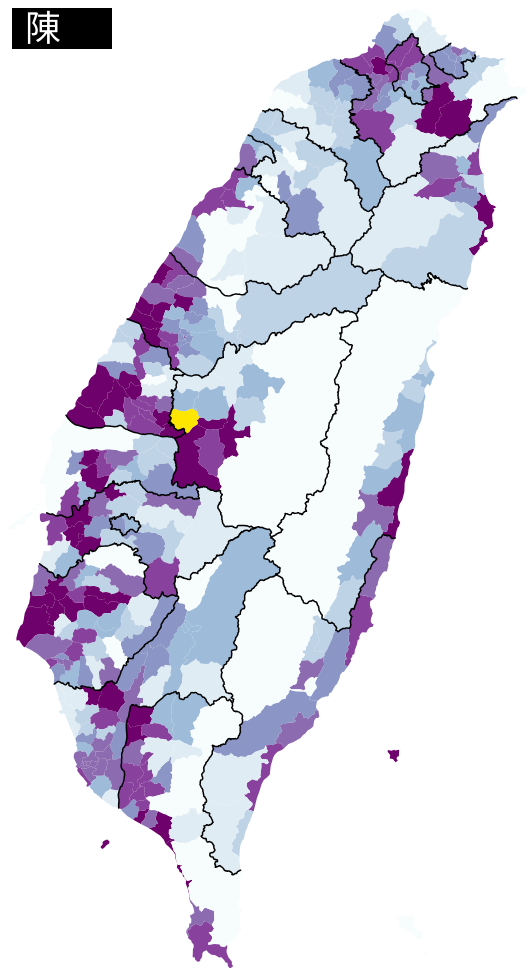
D3 v4 page, settled after 480 driven frames (8 s of simulated time); the page loaded 2 data file(s).


    var name_index = [
        { index: 21, name: "陳" },
        { index: 66, name: "林" },
        { index: 47, name: "黃" },
        { index: 135, name: "張" },
        { index: 60, name: "李" },
        { index: 105, name: "王" },
        { index: 111, name: "吳" },
        { index: 69, name: "劉" },
        { index: 17, name: "蔡" },
        { index: 124, name: "楊" },
        { index: 120, name: "許" },
        { index: 139, name: "鄭" },
        { index: 116, name: "謝" },
        { index: 42, name: "洪" },
        { index: 19, name: "曾" },
        { index: 40, name: "郭" },
        { index: 84, name: "邱" },
        { index: 65, name: "廖" },
        { index: 119, name: "徐" },
        { index: 56, name: "賴" },
        { index: 142, name: "周" },
        { index: 126, name: "葉" },
        { index: 96, name: "蘇" },
        { index: 50, name: "江" },
        { index: 74, name: "羅" },
        { index: 144, name: "莊" },
        { index: 73, name: "呂" },
        { index: 82, name: "彭" },
        { index: 41, name: "何" },
        { index: 49, name: "簡" }
    ];

    // [{ index: 10, name: "安" },{ index: 11, name: "巴" },{ index: 12, name: "白" },{ index: 13, name: "包" },{ index: 14, name: "兵" },{ index: 15, name: "步" },{ index: 16, name: "才" },{ index: 18, name: "曹" },{ index: 20, name: "沈" },{ index: 22, name: "程" },{ index: 23, name: "戴" },{ index: 24, name: "鄧" },{ index: 25, name: "丁" },{ index: 26, name: "董" },{ index: 27, name: "杜" },{ index: 28, name: "范" },{ index: 29, name: "方" },{ index: 30, name: "風" },{ index: 31, name: "馮" },{ index: 32, name: "傅" },{ index: 33, name: "甘" },{ index: 34, name: "高" },{ index: 35, name: "葛" },{ index: 36, name: "龔" },{ index: 37, name: "古" },{ index: 38, name: "谷" },{ index: 39, name: "官" },{ index: 43, name: "侯" },{ index: 44, name: "胡" },{ index: 45, name: "華" },{ index: 46, name: "黄" },{ index: 48, name: "紀" },{ index: 51, name: "姜" },{ index: 52, name: "蔣" },{ index: 53, name: "金" },{ index: 54, name: "康" },{ index: 55, name: "柯" },{ index: 57, name: "藍" },{ index: 58, name: "雷" },{ index: 59, name: "黎" },{ index: 61, name: "豊" },{ index: 62, name: "力" },{ index: 63, name: "連" },{ index: 64, name: "梁" },{ index: 67, name: "凌" },{ index: 68, name: "留" },{ index: 70, name: "柳" },{ index: 71, name: "盧" },{ index: 72, name: "陸" },{ index: 75, name: "馬" },{ index: 76, name: "買" },{ index: 77, name: "麥" },{ index: 78, name: "毛" },{ index: 79, name: "穆" },{ index: 80, name: "歐" },{ index: 81, name: "潘" },{ index: 83, name: "錢" },{ index: 85, name: "全" },{ index: 86, name: "饒" },{ index: 87, name: "阮" },{ index: 88, name: "沙" },{ index: 89, name: "邵" },{ index: 90, name: "施" },{ index: 91, name: "石" },{ index: 92, name: "史" },{ index: 93, name: "司" },{ index: 94, name: "松" },{ index: 95, name: "宋" },{ index: 97, name: "孫" },{ index: 98, name: "湯" },{ index: 99, name: "唐" },{ index: 100, name: "田" },{ index: 101, name: "童" },{ index: 102, name: "凃" },{ index: 103, name: "涂" },{ index: 104, name: "汪" },{ index: 106, name: "魏" },{ index: 107, name: "温" },{ index: 108, name: "溫" },{ index: 109, name: "翁" },{ index: 110, name: "巫" },{ index: 112, name: "伍" },{ index: 113, name: "武" },{ index: 114, name: "夏" },{ index: 115, name: "蕭" },{ index: 117, name: "辛" },{ index: 118, name: "幸" },{ index: 121, name: "薛" },{ index: 122, name: "顏" },{ index: 123, name: "嚴" },{ index: 125, name: "姚" },{ index: 127, name: "易" },{ index: 128, name: "尤" },{ index: 129, name: "游" },{ index: 130, name: "余" },{ index: 131, name: "俞" },{ index: 132, name: "袁" },{ index: 133, name: "粘" },{ index: 134, name: "詹" },{ index: 136, name: "張簡" },{ index: 137, name: "章" },{ index: 138, name: "趙" },{ index: 140, name: "鍾" },{ index: 141, name: "鐘" },{ index: 143, name: "朱" },{ index: 145, name: "卓" },{ index: 146, name: "宗" }]

    var path = d3.geoPath();

    function max(num) {
        return Math.max.apply(null, num);
    }
    d3.json("tw_county_topo.json", function(error, su) {
        d3.json("tw_mercator_topo.json", function(error, us) {
            if (error) throw error;
            var div = d3.select("body").append("div")
                .attr("class", "tooltip")
                .style("opacity", 0);
            var select = d3.select("#container").append("select")
                .attr("class", "pretty-select")
                .on('change', onchange);
            select.selectAll("option")
                .data(name_index)
                .enter().append("option")
                .attr("value", function(d) {
                    return d.index;
                })
                .text(function(d) {
                    return d.name;
                })


            var svg = d3.select("#map");

            var topo = topojson.feature(us, us.objects.tw_mercator).features;

            var custom_domain = topo.map(function(item) {
                return Object.values(item.properties)[21];
            });

            var max_ratio = max(custom_domain.filter(function(d) { return d != "NA" }).map(function(d) { return parseFloat(d) }))

            var color = d3.scaleQuantile()
                .domain(custom_domain)
                .range(["rgb(247,252,253)", "rgb(224,236,244)", "rgb(191,211,230)", "rgb(158,188,218)", "rgb(140,150,198)", "rgb(140,107,177)", "rgb(136,65,157)", "rgb(110,1,107)"]);

            var town = svg.append("g")
                .attr("class", "towns")
                .selectAll("path")
                .data(topo)
                .enter().append("path")
                .attr("d", path)
                .style("fill", function(d) {
                    var value = Object.values(d.properties)[21];
                    if (value != max_ratio) {
                        return color(value);
                    } else if (value == max_ratio) {
                        return "#ffe600"
                    } else {
                        return "#ccc"
                    }
                })
                .on("mouseover", function(d) {
                    div.transition()
                        .duration(200)
                        .style("opacity", .9);
                    div.html(d.properties.COUNTY + d.properties.TOWN + "<br/>" + Object.values(d.properties)[21] + "%")
                        .style("left", (d3.event.pageX) + "px")
                        .style("top", (d3.event.pageY - 28) + "px");
                })
                .on("mouseout", function(d) {
                    div.transition()
                        .duration(500)
                        .style("opacity", 0);
                });

            svg.append("path")
                .attr("class", "county-borders")
                .attr("d", path(topojson.mesh(su, su.objects.tw_county, function(a, b) { return a !== b; })))

            function onchange() {
                var selectValue = parseInt(d3.select('select').property('value'))
                var custom_domain = topo.map(function(item) {
                    return Object.values(item.properties)[selectValue];
                });

                var max_ratio = max(custom_domain.filter(function(d) { return d != "NA" }).map(function(d) { return parseFloat(d) }))
                var color = d3.scaleQuantile()
                    .domain(custom_domain)
                    .range(["rgb(247,252,253)", "rgb(224,236,244)", "rgb(191,211,230)", "rgb(158,188,218)", "rgb(140,150,198)", "rgb(140,107,177)", "rgb(136,65,157)", "rgb(110,1,107)"]);

                town.style("fill", function(d) {
                        var value = Object.values(d.properties)[selectValue];
                        if (value != "NA" & value != max_ratio) {
                            return color(value);
                        } else if (value == max_ratio) {
                            return "#ffe600"
                        } else {
                            return "#ccc"
                        }
                    })
                    .on("mouseover", function(d) {
                        var value = Object.values(d.properties)[selectValue];
                        if (value != "NA") {
                            div.transition()
                                .duration(200)
                                .style("opacity", .9);
                            div.html(d.properties.COUNTY + d.properties.TOWN + "<br/>" + Object.values(d.properties)[selectValue] + "%")
                                .style("left", (d3.event.pageX) + "px")
                                .style("top", (d3.event.pageY - 28) + "px");
                        }
                    })
                    .on("mouseout", function(d) {
                        var value = Object.values(d.properties)[selectValue];
                        if (value != "NA") {
                            div.transition()
                                .duration(500)
                                .style("opacity", 0);
                        }
                    });
            }
        });
    });
    

### data: tw_county_topo.json
{
 "type": "Topology",
 "arcs": [
  [
   [
    48209,
    20420
   ],
   [
    -47,
    7
   ],
   [
    -69,
    -5
   ],
   [
    -89,
    22
   ],
   [
    -43,
    -2
   ],
   [
    -87,
    39
   ],
   [
    -35,
    3
   ],
   [
    -52,
    -17
   ],
   "... 59 more items"
  ],
  [
   [
    45708,
    23091
   ],
   [
    -1,
    21
   ],
   [
    50,
    107
   ],
   [
    54,
    80
   ],
   [
    97,
    133
   ],
   [
    40,
    75
   ],
   [
    56,
    141
   ],
   [
    0,
    47
   ],
   "... 90 more items"
  ],
  [
   [
    42932,
    27971
   ],
   [
    95,
    14
   ],
   [
    72,
    54
   ],
   [
    91,
    113
   ],
   [
    80,
    65
   ],
   [
    10,
    76
   ],
   [
    -23,
    37
   ],
   [
    34,
    102
   ],
   "... 89 more items"
  ],
  [
   [
    47299,
    30464
   ],
   [
    74,
    34
   ],
   [
    77,
    59
   ],
   [
    26,
    31
   ],
   [
    45,
    27
   ],
   [
    80,
    70
   ],
   [
    69,
    27
   ],
   [
    51,
    48
   ],
   "... 250 more items"
  ],
  [
   [
    57768,
    32067
   ],
   [
    -4,
    -141
   ],
   [
    -35,
    -170
   ],
   [
    -48,
    -132
   ],
   [
    -17,
    -119
   ],
   [
    25,
    -161
   ],
   [
    38,
    -88
   ],
   [
    25,
    -112
   ],
   "... 323 more items"
  ],
  [
   [
    64008,
    10348
   ],
   [
    -44,
    -65
   ],
   [
    -20,
    -16
   ],
   [
    -41,
    -72
   ],
   [
    -99,
    -20
   ],
   [
    -52,
    35
   ],
   [
    -86,
    -32
   ],
   [
    -76,
    9
   ],
   "... 398 more items"
  ],
  [
   [
    32022,
    11753
   ],
   [
    -40,
    30
   ],
   [
    -11,
    24
   ],
   [
    -186,
    166
   ],
   [
    -165,
    156
   ],
   [
    -51,
    93
   ],
   [
    -59,
    123
   ],
   [
    -58,
    197
   ],
   "... 21 more items"
  ],
  [
   [
    30176,
    14529
   ],
   [
    196,
    71
   ],
   [
    87,
    -3
   ],
   [
    56,
    16
   ],
   [
    156,
    74
   ],
   [
    88,
    112
   ],
   [
    28,
    77
   ],
   [
    25,
    100
   ],
   "... 161 more items"
  ],
  "... 52 more items"
 ],
 "transform": {
  "scale": [
   0.007947,
   0.008739
  ],
  "translate": [
   220.3,
   0.09097
  ]
 },
 "objects": {
  "tw_county": {
   "type": "GeometryCollection",
   "geometries": [
    "{... 3 keys}",
    "{... 3 keys}",
    "{... 3 keys}",
    "{... 3 keys}",
    "{... 3 keys}",
    "{... 3 keys}",
    "{... 3 keys}",
    "{... 3 keys}",
    "... 11 more items"
   ]
  }
 }
}

### data: tw_mercator_topo.json
{
 "type": "Topology",
 "arcs": [
  [
   [
    10627,
    3476
   ],
   [
    -35,
    111
   ],
   [
    87,
    45
   ],
   [
    -52,
    64
   ],
   [
    26,
    54
   ],
   [
    54,
    26
   ],
   [
    59,
    -7
   ],
   [
    27,
    46
   ]
  ],
  [
   [
    10793,
    3815
   ],
   [
    45,
    22
   ],
   [
    49,
    -9
   ]
  ],
  [
   [
    10887,
    3828
   ],
   [
    -17,
    -30
   ],
   [
    14,
    -106
   ],
   [
    59,
    -22
   ],
   [
    -13,
    -65
   ],
   [
    33,
    -26
   ],
   [
    -1,
    -40
   ],
   [
    -100,
    -83
   ]
  ],
  [
   [
    10862,
    3456
   ],
   [
    -19,
    -1
   ],
   [
    -49,
    -74
   ],
   [
    -69,
    13
   ],
   [
    -39,
    25
   ],
   [
    -32,
    -32
   ],
   [
    -46,
    16
   ],
   [
    19,
    73
   ]
  ],
  [
   [
    10772,
    3879
   ],
   [
    -38,
    85
   ]
  ],
  [
   [
    10734,
    3964
   ],
   [
    -16,
    89
   ],
   [
    7,
    48
   ],
   [
    31,
    39
   ],
   [
    122,
    -15
   ],
   [
    36,
    25
   ],
   [
    118,
    9
   ],
   [
    16,
    -41
   ]
  ],
  [
   [
    11048,
    4118
   ],
   [
    -20,
    -39
   ],
   [
    -86,
    -17
   ],
   [
    -87,
    -45
   ],
   [
    -48,
    -46
   ],
   [
    10,
    -36
   ],
   [
    -45,
    -56
   ]
  ],
  [
   [
    11118,
    4240
   ],
   [
    65,
    75
   ],
   [
    -10,
    87
   ],
   [
    -65,
    27
   ],
   [
    -24,
    92
   ],
   [
    -42,
    1
   ],
   [
    -35,
    46
   ]
  ],
  "... 1,043 more items"
 ],
 "transform": {
  "scale": [
   0.04222,
   0.04351
  ],
  "translate": [
   220.3,
   0.4026
  ]
 },
 "objects": {
  "tw_mercator": {
   "type": "GeometryCollection",
   "geometries": [
    "{... 3 keys}",
    "{... 3 keys}",
    "{... 3 keys}",
    "{... 3 keys}",
    "{... 3 keys}",
    "{... 3 keys}",
    "{... 3 keys}",
    "{... 3 keys}",
    "... 344 more items"
   ]
  }
 }
}